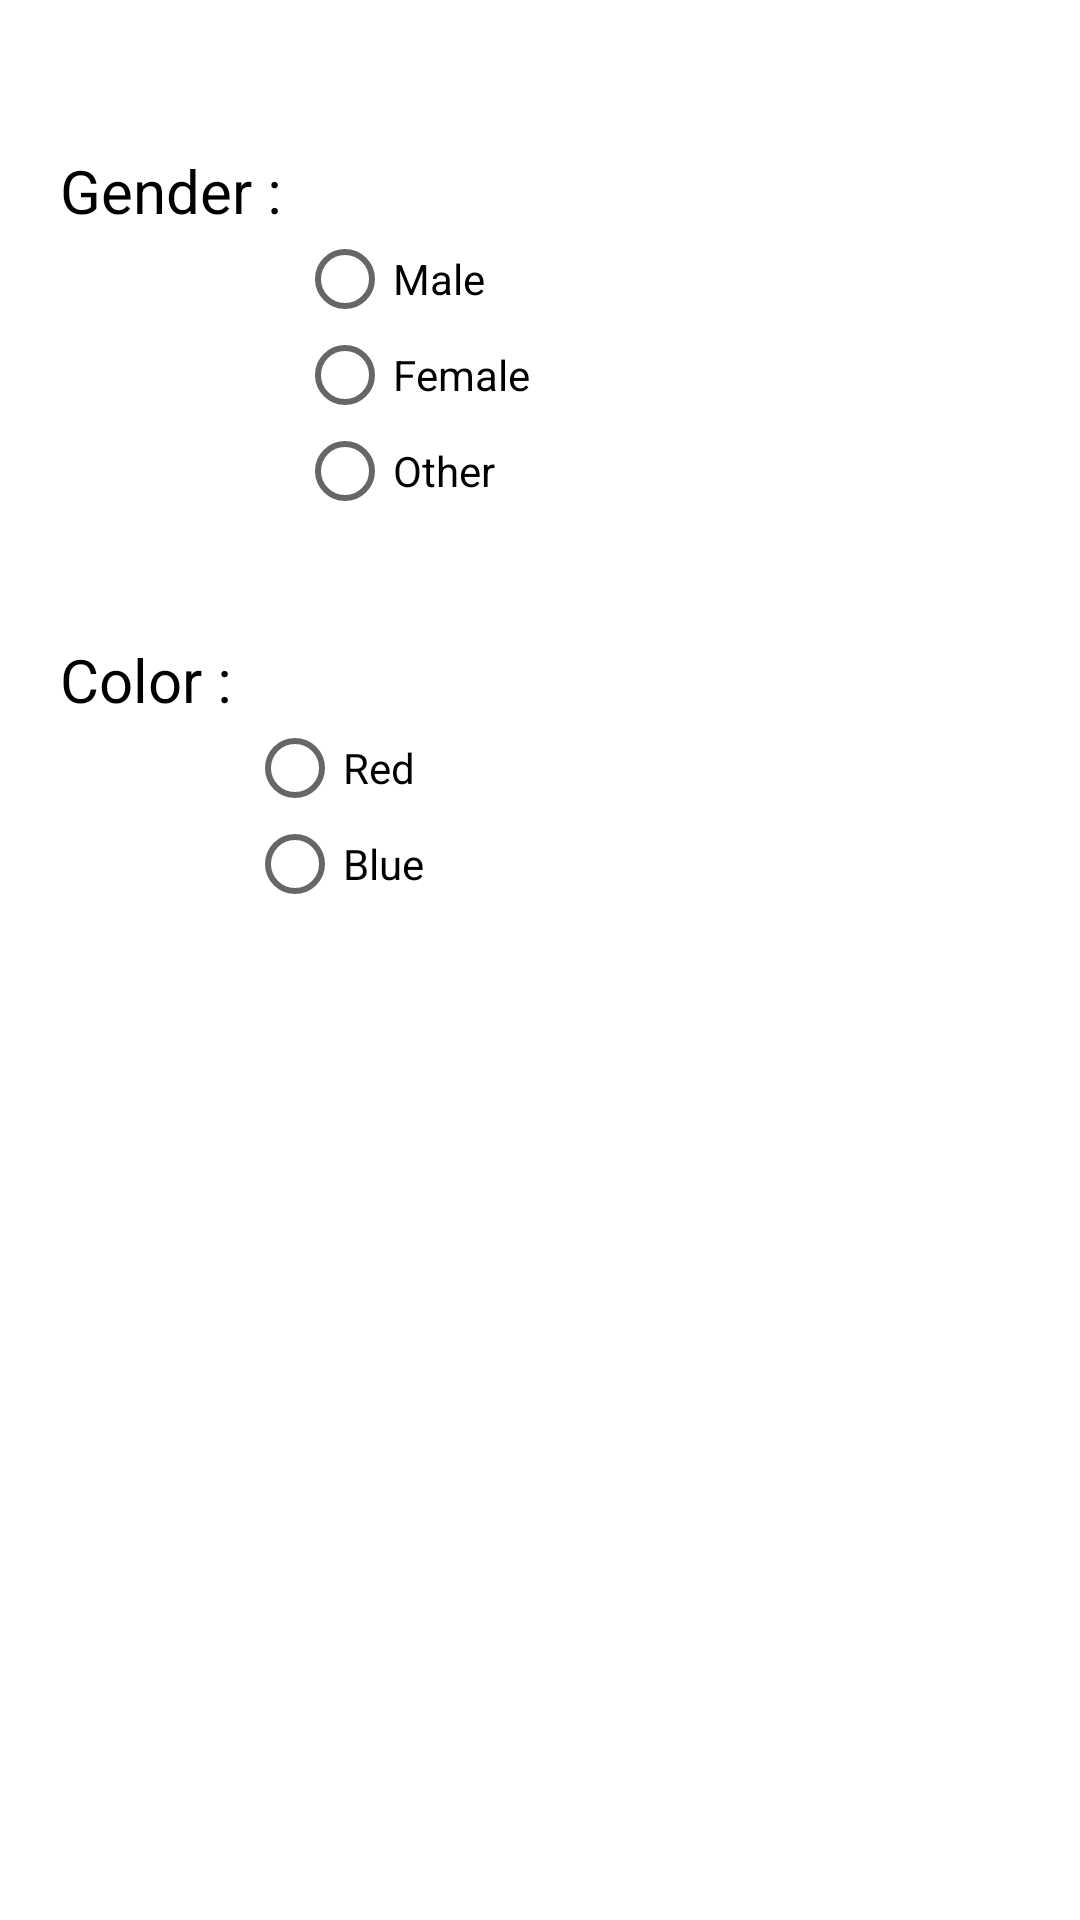

Here is an Android app screen rendered from its layout file. Give the layout XML and the strings, colors and styles it references.
<!-- AndroidManifest.xml: application theme AppTheme -->
<!-- res/layout/fragment_radiobutton.xml -->
<?xml version="1.0" encoding="UTF-8"?>
<RelativeLayout xmlns:android="http://schemas.android.com/apk/res/android"    android:id="@+id/radio_button_fragment"    android:layout_width="match_parent"    android:layout_height="match_parent"    android:background="#ffffff"    android:clickable="true">    <TextView        android:id="@+id/a"        android:layout_width="wrap_content"        android:layout_height="wrap_content"        android:layout_alignParentStart="true"        android:layout_alignParentLeft="true"        android:layout_marginStart="20dp"        android:layout_marginLeft="20dp"        android:layout_marginTop="50dp"        android:text="Gender : "        android:textColor="#000000"        android:textSize="20dp" />    <RadioGroup        android:id="@+id/gender"        android:layout_width="wrap_content"        android:layout_height="wrap_content"        android:layout_below="@+id/a"        android:layout_toRightOf="@+id/a">        <RadioButton            android:id="@+id/male"            android:layout_width="match_parent"            android:layout_height="wrap_content"            android:text="Male" />        <RadioButton            android:id="@+id/female"            android:layout_width="match_parent"            android:layout_height="wrap_content"            android:text="Female" />        <RadioButton            android:id="@+id/other"            android:layout_width="match_parent"            android:layout_height="wrap_content"            android:text="Other" />    </RadioGroup>    <TextView        android:id="@+id/aa"        android:layout_width="wrap_content"        android:layout_height="wrap_content"        android:layout_below="@+id/gender"        android:layout_alignParentStart="true"        android:layout_alignParentLeft="true"        android:layout_marginLeft="20dp"        android:layout_marginTop="40dp"        android:text="Color : "        android:textColor="#000000"        android:textSize="20dp" />    <RadioGroup        android:id="@+id/radio_color"        android:layout_width="wrap_content"        android:layout_height="wrap_content"        android:layout_below="@+id/aa"        android:layout_toEndOf="@+id/aa"        android:layout_toRightOf="@+id/aa">        <RadioButton            android:id="@+id/red"            android:layout_width="match_parent"            android:layout_height="wrap_content"            android:text="Red" />        <RadioButton            android:id="@+id/blue"            android:layout_width="match_parent"            android:layout_height="wrap_content"            android:text="Blue" />    </RadioGroup>    <TextView        android:id="@+id/aaa"        android:layout_width="wrap_content"        android:layout_height="wrap_content"        android:layout_marginLeft="20dp"        android:layout_marginTop="100dp"        android:layout_toEndOf="@+id/gender"        android:layout_toRightOf="@+id/gender"        android:textColor="#000000"        android:textSize="30dp" /></RelativeLayout>
<!-- resources referenced by this layout -->
<resources>
  <style parent="Theme.AppCompat.Light.NoActionBar" name="AppTheme">
  
      
  
  
      <item name="colorPrimary">@color/colorPrimary</item>
  
      <item name="colorPrimaryDark">@color/colorPrimaryDark</item>
  
      <item name="colorAccent">@color/colorAccent</item>
  
  </style>
  <color name="colorPrimary">#116058</color>
  <color name="colorPrimaryDark">#0F4C47</color>
  <color name="colorAccent">#BF0D0D</color>
</resources>
